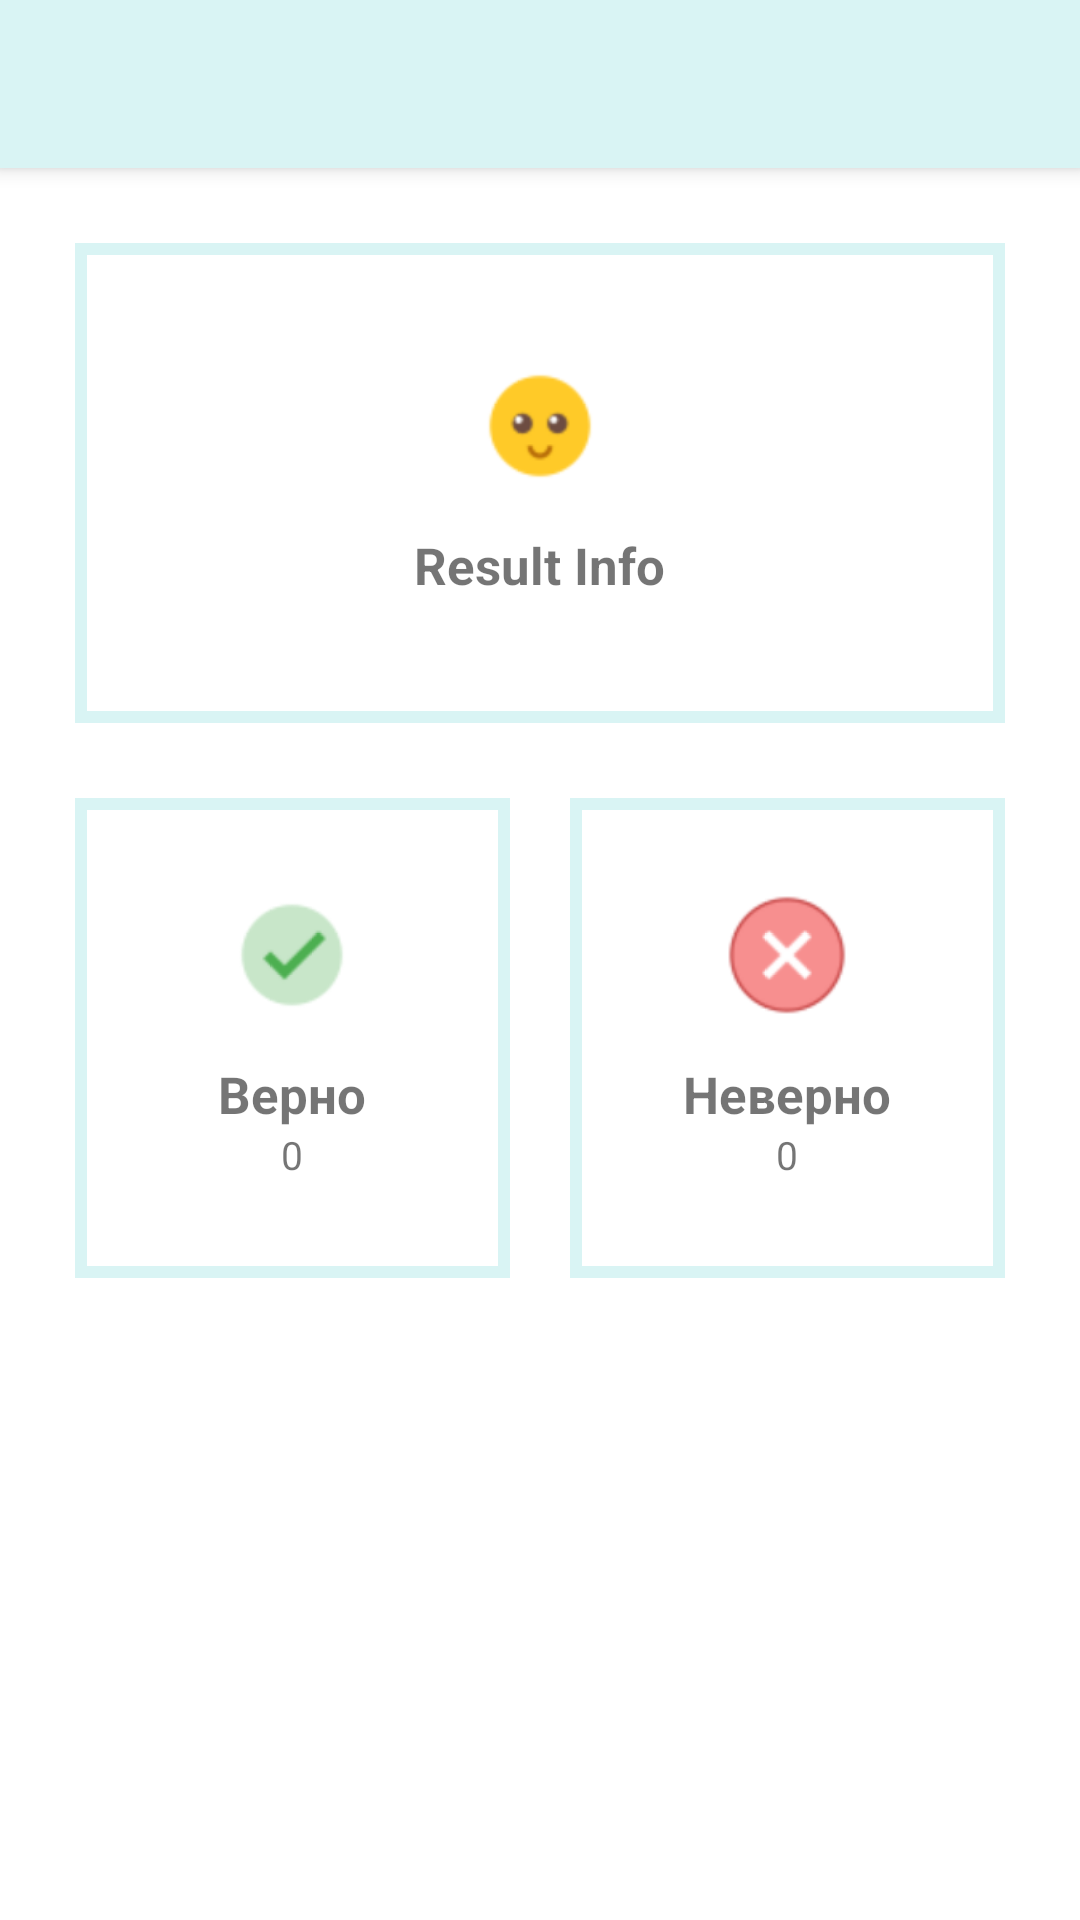

Here is an Android app screen rendered from its layout file. Give the layout XML and the strings, colors and styles it references.
<!-- AndroidManifest.xml: application theme Theme.MagKursach -->
<!-- res/layout/result_activity.xml -->
<?xml version="1.0" encoding="utf-8"?>
<LinearLayout xmlns:android="http://schemas.android.com/apk/res/android"
    xmlns:app="http://schemas.android.com/apk/res-auto"
    xmlns:tools="http://schemas.android.com/tools"
    android:layout_width="match_parent"
    android:layout_height="match_parent"
    android:orientation="vertical"
    tools:context=".training.ResultActivity">
    <include
        android:id="@+id/toolbar2"
        layout="@layout/app_toolbar"
        app:titleTextAppearance="@style/Toolbar.TitleText" />
    <FrameLayout
        app:strokeWidth="0dp"
        app:cardCornerRadius="25dp"
        android:layout_marginEnd="25dp"
        android:layout_marginStart="25dp"
        android:layout_marginTop="25dp"
        android:layout_width="match_parent"
        android:layout_height="wrap_content"
        android:background="@drawable/border">
        <LinearLayout
            android:gravity="center"
            android:orientation="vertical"
            android:layout_width="match_parent"
            android:layout_height="150dp">
            <ImageView
                android:id="@+id/resultImage"
                android:src="@drawable/happy"
                android:layout_width="40dp"
                android:layout_height="40dp"/>
            <TextView
                android:id="@+id/resultInfo"
                android:layout_marginTop="15dp"
                android:textStyle="bold"
                android:textSize="17sp"
                android:text="Result Info"
                android:layout_width="wrap_content"
                android:layout_height="wrap_content"/>
        </LinearLayout>
    </FrameLayout>

    <LinearLayout
        android:orientation="horizontal"
        android:weightSum="2"
        android:layout_width="match_parent"
        android:layout_height="wrap_content">
        <FrameLayout
            app:strokeWidth="0dp"
            app:cardCornerRadius="25dp"
            android:layout_marginEnd="10dp"
            android:layout_marginStart="25dp"
            android:layout_marginTop="25dp"
            android:layout_weight="1"
            android:layout_width="0dp"
            android:layout_height="match_parent"
            android:background="@drawable/border">
            <LinearLayout
                android:gravity="center"
                android:orientation="vertical"
                android:layout_width="match_parent"
                android:layout_height="150dp">
                <ImageView
                    android:src="@drawable/correct"
                    android:layout_width="40dp"
                    android:layout_height="40dp"/>
                <TextView
                    android:layout_marginTop="15dp"
                    android:textStyle="bold"
                    android:textSize="17sp"
                    android:text="Верно"
                    android:layout_width="wrap_content"
                    android:layout_height="wrap_content"/>
                <TextView
                    android:id="@+id/correctScore"
                    android:textSize="13sp"
                    android:text="0"
                    android:layout_width="wrap_content"
                    android:layout_height="wrap_content"/>
            </LinearLayout>
        </FrameLayout>
        <FrameLayout
            app:strokeWidth="0dp"
            app:cardCornerRadius="25dp"
            android:layout_marginEnd="25dp"
            android:layout_marginStart="10dp"
            android:layout_marginTop="25dp"
            android:layout_weight="1"
            android:layout_width="0dp"
            android:layout_height="match_parent"
            android:background="@drawable/border">
            <LinearLayout
                android:gravity="center"
                android:orientation="vertical"
                android:layout_width="match_parent"
                android:layout_height="150dp">
                <ImageView
                    android:src="@drawable/wrong"
                    android:layout_width="40dp"
                    android:layout_height="40dp"/>

                <TextView
                    android:layout_width="wrap_content"
                    android:layout_height="wrap_content"
                    android:layout_marginTop="15dp"
                    android:text="Неверно"
                    android:textSize="17sp"
                    android:textStyle="bold" />
                <TextView
                    android:id="@+id/wrongScore"
                    android:textSize="13sp"
                    android:text="0"
                    android:layout_width="wrap_content"
                    android:layout_height="wrap_content"/>
            </LinearLayout>
        </FrameLayout>
    </LinearLayout>



</LinearLayout>
<!-- res/layout/app_toolbar.xml (included above) -->
<androidx.appcompat.widget.Toolbar
    xmlns:android="http://schemas.android.com/apk/res/android"
    android:id="@+id/toolbar2"
    android:layout_width="match_parent"
    android:layout_height="?attr/actionBarSize"
    android:background="@color/main_theme"
    android:elevation="4dp"
    android:theme="@style/HelpToolbarTheme"

    />
<!-- resources referenced by this layout -->
<resources>
  <color name="main_theme">#D9F4F4</color>
  <!-- drawable border (drawable) -->
  <shape xmlns:android="http://schemas.android.com/apk/res/android"
      android:shape="rectangle">
      <stroke
          android:width="4dp"
          android:color="@color/main_theme" />
      <padding
          android:left="5dp"
          android:top="5dp"
          android:right="5dp"
          android:bottom="5dp" />
  </shape>
  <style name="HelpToolbarTheme" parent="Theme.AppCompat.Light.NoActionBar">
      <item name="windowActionBar">false</item>
          <item name="windowNoTitle">true</item>
          <item name="titleTextColor">@color/title_text</item>
         <item name="android:windowTitleSize">8sp</item>
      </style>
  <style name="Toolbar.TitleText" parent="TextAppearance.Widget.AppCompat.Toolbar.Title">
          <item name="android:textSize">20sp</item>
          <item name="titleTextColor">@color/main_text_color</item>
      </style>
  <style name="Theme.MagKursach" parent="Theme.MaterialComponents.DayNight.DarkActionBar">
          
          <item name="colorPrimary">@color/purple_500</item>
          <item name="colorPrimaryVariant">@color/purple_700</item>
          <item name="colorOnPrimary">@color/white</item>
          
          <item name="colorSecondary">@color/teal_200</item>
          <item name="colorSecondaryVariant">@color/teal_700</item>
          <item name="colorOnSecondary">@color/black</item>
          
          <item name="android:statusBarColor" tools:targetApi="l">?attr/colorPrimaryVariant</item>
          
      </style>
  <color name="title_text">#575555</color>
  <color name="main_text_color">#353737</color>
  <color name="purple_500">#FF6200EE</color>
  <color name="purple_700">#FF3700B3</color>
  <color name="white">#FFFFFFFF</color>
  <color name="teal_200">#FF03DAC5</color>
  <color name="teal_700">#FF018786</color>
  <color name="black">#FF000000</color>
</resources>
